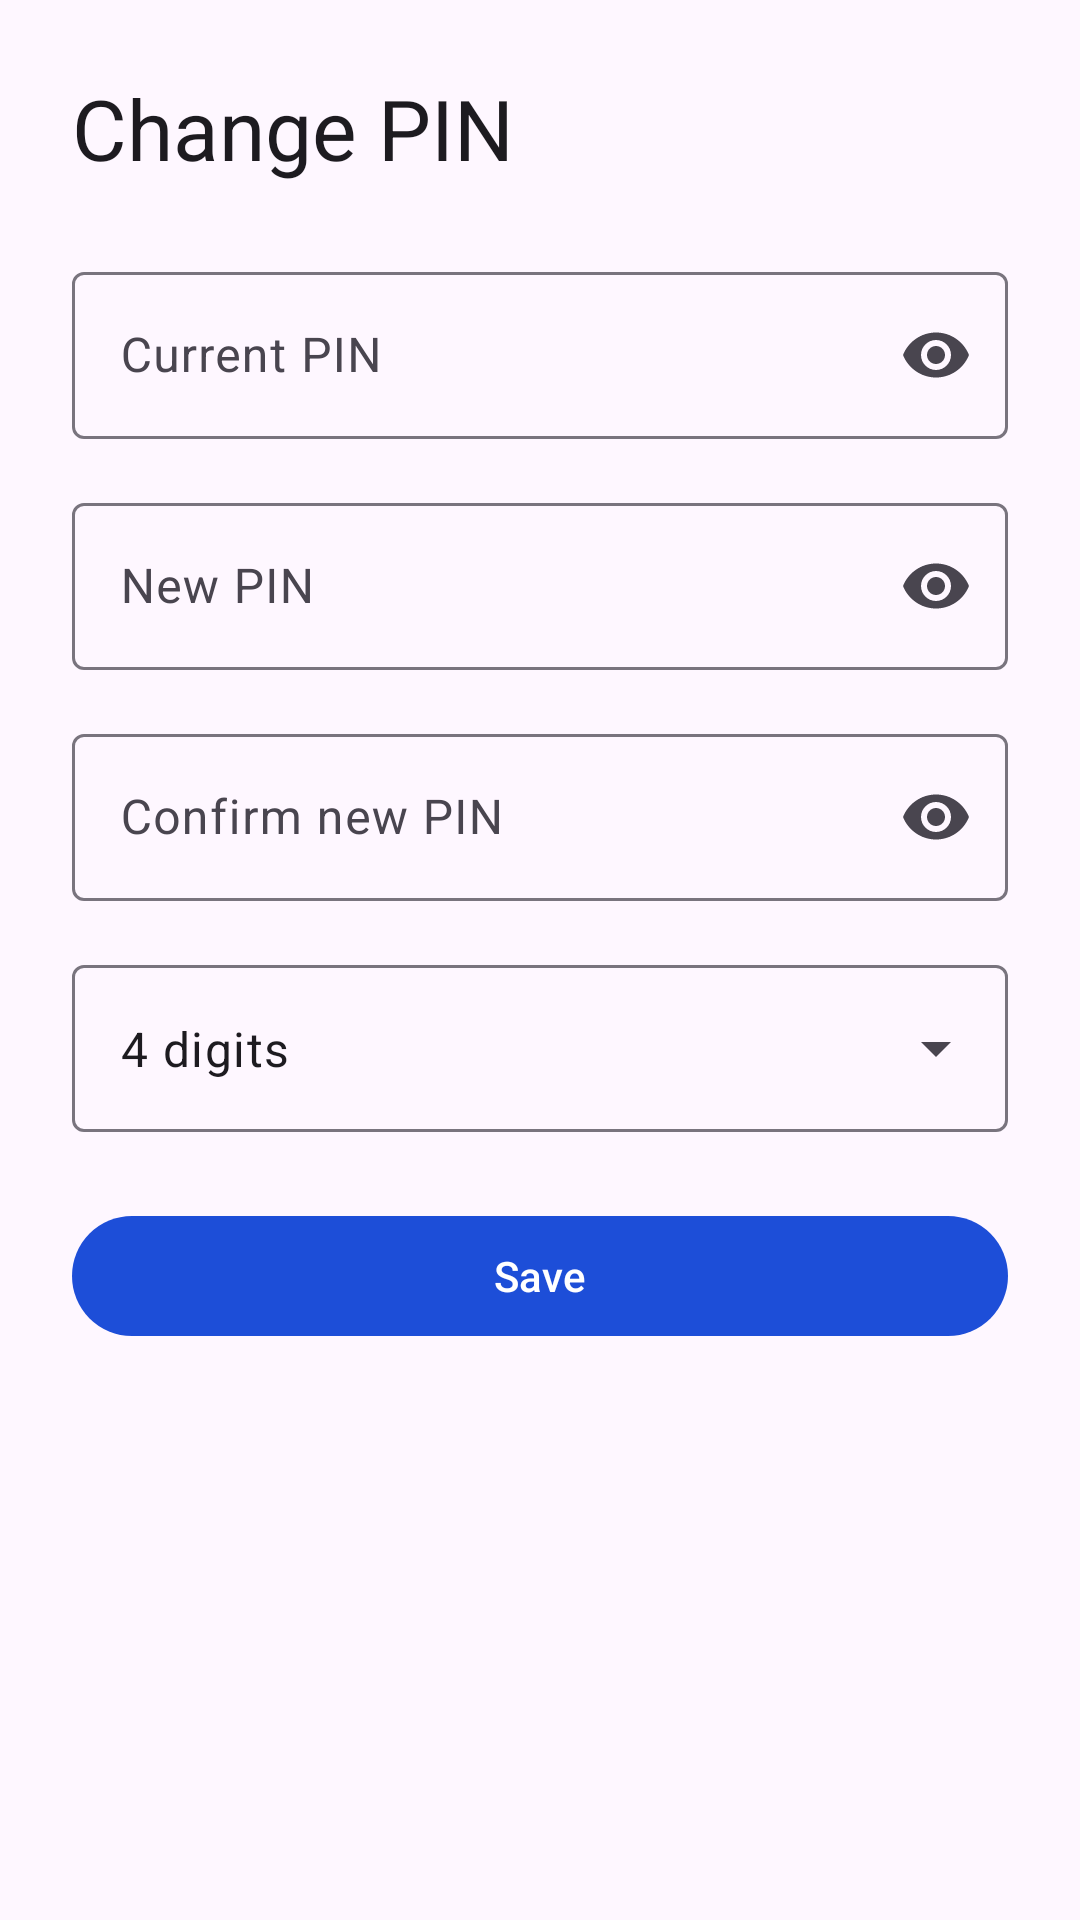

Here is an Android app screen rendered from its layout file. Give the layout XML and the strings, colors and styles it references.
<!-- AndroidManifest.xml: application theme Theme.SecureVault -->
<!-- res/layout/fragment_change_pin.xml -->
<?xml version="1.0" encoding="utf-8"?>
<ScrollView xmlns:android="http://schemas.android.com/apk/res/android"
    xmlns:app="http://schemas.android.com/apk/res-auto"
    android:layout_width="match_parent"
    android:layout_height="match_parent"
    android:fillViewport="true">

    <LinearLayout
        android:layout_width="match_parent"
        android:layout_height="wrap_content"
        android:orientation="vertical"
        android:padding="24dp">

        <TextView
            android:layout_width="wrap_content"
            android:layout_height="wrap_content"
            android:text="@string/change_pin_title"
            android:textAppearance="@style/TextAppearance.Material3.HeadlineMedium" />

        <com.google.android.material.textfield.TextInputLayout
            android:id="@+id/currentPinLayout"
            style="@style/Widget.Material3.TextInputLayout.OutlinedBox"
            android:layout_width="match_parent"
            android:layout_height="wrap_content"
            android:layout_marginTop="24dp"
            app:endIconMode="password_toggle">

            <com.google.android.material.textfield.TextInputEditText
                android:id="@+id/currentPinInput"
                android:layout_width="match_parent"
                android:layout_height="wrap_content"
                android:hint="@string/current_pin_hint"
                android:inputType="numberPassword"
                android:maxLength="6" />
        </com.google.android.material.textfield.TextInputLayout>

        <com.google.android.material.textfield.TextInputLayout
            android:id="@+id/newPinLayout"
            style="@style/Widget.Material3.TextInputLayout.OutlinedBox"
            android:layout_width="match_parent"
            android:layout_height="wrap_content"
            android:layout_marginTop="16dp"
            app:endIconMode="password_toggle">

            <com.google.android.material.textfield.TextInputEditText
                android:id="@+id/newPinInput"
                android:layout_width="match_parent"
                android:layout_height="wrap_content"
                android:hint="@string/new_pin_hint"
                android:inputType="numberPassword"
                android:maxLength="6" />
        </com.google.android.material.textfield.TextInputLayout>

        <com.google.android.material.textfield.TextInputLayout
            android:id="@+id/confirmNewPinLayout"
            style="@style/Widget.Material3.TextInputLayout.OutlinedBox"
            android:layout_width="match_parent"
            android:layout_height="wrap_content"
            android:layout_marginTop="16dp"
            app:endIconMode="password_toggle">

            <com.google.android.material.textfield.TextInputEditText
                android:id="@+id/confirmNewPinInput"
                android:layout_width="match_parent"
                android:layout_height="wrap_content"
                android:hint="@string/confirm_new_pin_hint"
                android:inputType="numberPassword"
                android:maxLength="6" />
        </com.google.android.material.textfield.TextInputLayout>

        <com.google.android.material.textfield.TextInputLayout
            android:id="@+id/newPinLengthLayout"
            style="@style/Widget.Material3.TextInputLayout.OutlinedBox.ExposedDropdownMenu"
            android:layout_width="match_parent"
            android:layout_height="wrap_content"
            android:layout_marginTop="16dp">

            <AutoCompleteTextView
                android:id="@+id/newPinLengthDropdown"
                android:layout_width="match_parent"
                android:layout_height="wrap_content"
                android:inputType="none"
                android:text="@string/pin_length_4" />
        </com.google.android.material.textfield.TextInputLayout>

        <com.google.android.material.button.MaterialButton
            android:id="@+id/savePinButton"
            android:layout_width="match_parent"
            android:layout_height="wrap_content"
            android:layout_marginTop="24dp"
            android:text="@string/save_action" />
    </LinearLayout>
</ScrollView>
<!-- resources referenced by this layout -->
<resources>
  <string name="change_pin_title">
          Change PIN
      </string>
  <string name="confirm_new_pin_hint">Confirm new PIN</string>
  <string name="current_pin_hint">Current PIN</string>
  <string name="new_pin_hint">New PIN</string>
  <string name="pin_length_4">
          4 digits
      </string>
  <string name="save_action">
          Save
      </string>
  <style name="Theme.SecureVault" parent="Theme.Material3.DayNight.NoActionBar">
          <item name="colorPrimary">@color/md_theme_primary</item>
          <item name="colorOnPrimary">@color/md_theme_onPrimary</item>
          <item name="colorPrimaryContainer">@color/md_theme_primaryContainer</item>
          <item name="colorOnPrimaryContainer">@color/md_theme_onPrimaryContainer</item>
          <item name="colorSecondary">@color/md_theme_secondary</item>
          <item name="colorOnSecondary">@color/md_theme_onSecondary</item>
          <item name="colorSecondaryContainer">@color/md_theme_secondaryContainer</item>
          <item name="colorOnSecondaryContainer">@color/md_theme_onSecondaryContainer</item>
          <item name="colorTertiary">@color/md_theme_tertiary</item>
          <item name="colorOnTertiary">@color/md_theme_onTertiary</item>
          <item name="colorTertiaryContainer">@color/md_theme_tertiaryContainer</item>
          <item name="colorOnTertiaryContainer">@color/md_theme_onTertiaryContainer</item>
          <item name="android:statusBarColor">@android:color/transparent</item>
          <item name="android:navigationBarColor">?attr/colorSurface</item>
      </style>
  <color name="md_theme_primary">#1D4ED8</color>
  <color name="md_theme_onPrimary">#FFFFFF</color>
  <color name="md_theme_primaryContainer">#DCE7FF</color>
  <color name="md_theme_onPrimaryContainer">#001A41</color>
  <color name="md_theme_secondary">#35556C</color>
  <color name="md_theme_onSecondary">#FFFFFF</color>
  <color name="md_theme_secondaryContainer">#D8E3F7</color>
  <color name="md_theme_onSecondaryContainer">#0E1D2B</color>
  <color name="md_theme_tertiary">#5B5F34</color>
  <color name="md_theme_onTertiary">#FFFFFF</color>
  <color name="md_theme_tertiaryContainer">#E4E8B5</color>
  <color name="md_theme_onTertiaryContainer">#181D00</color>
</resources>
